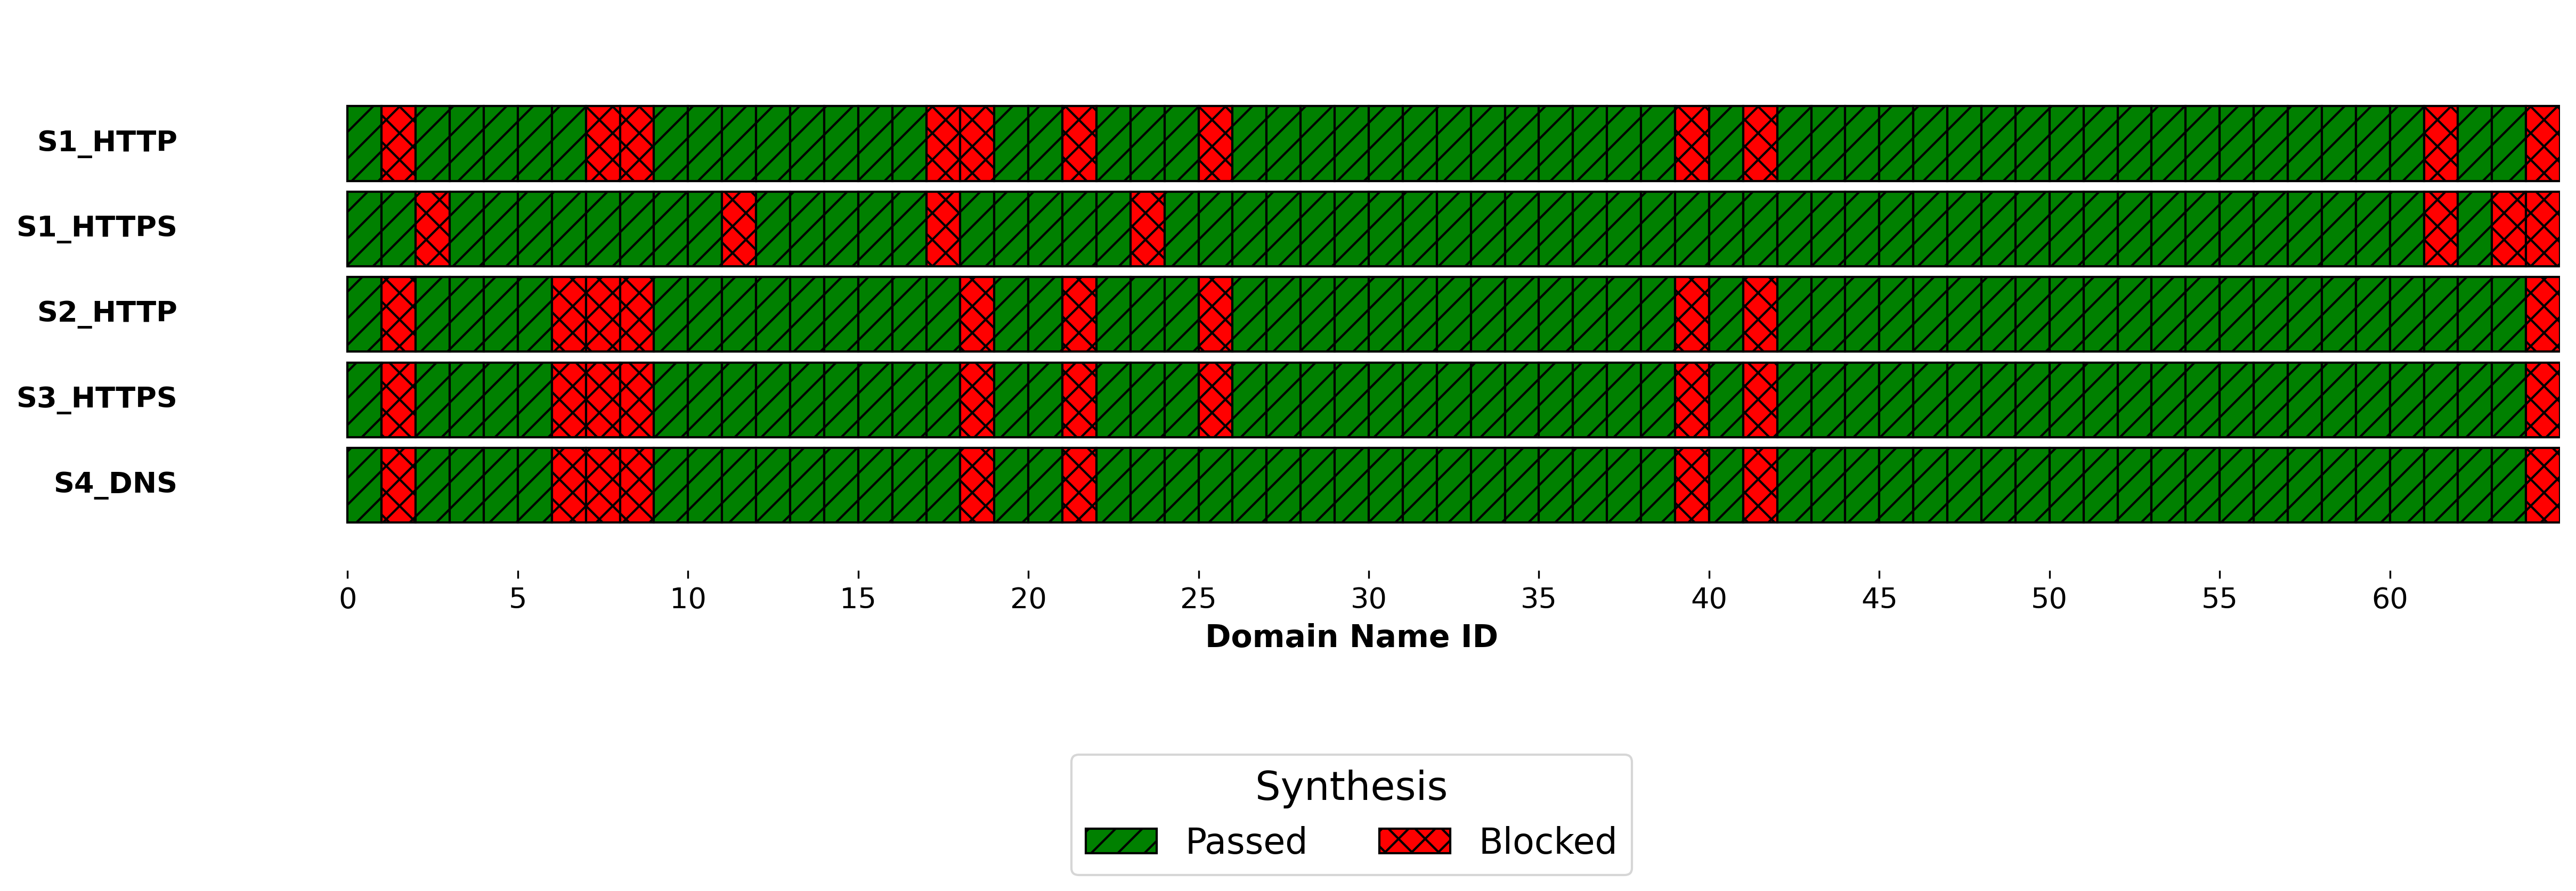

Generate this figure with Python:
import json
import matplotlib.pyplot as plt
import matplotlib.patches as mpatches

# 1) Load synthesis.json
with open('synthesis.json', 'r') as f:
    synthesis = json.load(f)

# 2) Standardize test ordering per vector
vectors = {}
for vector_name, test_map in synthesis.items():
    test_ids = list(test_map.keys())
    statuses = [test_map[tid] for tid in test_ids]
    vectors[vector_name] = statuses

# 3) Plotting setup
patterns = {
    'Passed': '//',
    'Blocked': 'xx'
}
colors = {
    'Passed': 'green',
    'Blocked': 'red'
}
bar_height = 0.35

num_vectors = len(vectors)
spacing = 0.4
top_y = (num_vectors - 1) * spacing + 0.4
y_positions = [top_y - i * spacing for i in range(num_vectors)]

# 4) Create the plot
max_len = max(len(v) for v in vectors.values())
fig_height = 1 + num_vectors  # dynamic height
fig, ax = plt.subplots(figsize=(max_len / 4, fig_height))

for idx, (vector_name, vector) in enumerate(vectors.items()):
    y = y_positions[idx]
    for i, status in enumerate(vector):
        ax.barh(
            y=y,
            width=1,
            left=i,
            height=bar_height,
            color=colors[status],
            edgecolor='black',
            hatch=patterns[status]
        )
    ax.text(
        -5, y,
        vector_name,
        va='center',
        ha='right',
        fontweight='bold',
        fontsize=13
    )

# 5) Legend
legend_handles = [
    mpatches.Patch(facecolor=colors[key], edgecolor='black', hatch=patterns[key], label=key)
    for key in ['Passed', 'Blocked']
]
ax.legend(
    handles=legend_handles,
    title="Synthesis",
    title_fontsize=18,
    fontsize=16,
    loc='upper center',
    bbox_to_anchor=(0.5, -0.3),
    ncol=2,
    frameon=True
)

# 6) Formatting
ax.set_xlim(-6, max_len)
ax.set_ylim(0, top_y + 0.6)
xtick_positions = list(range(0, max_len, 5))
ax.set_xticks(xtick_positions)
ax.set_xticklabels([str(i) for i in xtick_positions], fontsize=13)

ax.set_xlabel('Domain Name ID', fontsize=14, fontweight='bold')
ax.spines['top'].set_visible(False)
ax.spines['right'].set_visible(False)
ax.spines['left'].set_visible(False)
ax.spines['bottom'].set_visible(False)
ax.tick_params(axis='y', which='both', left=False, labelleft=False)

plt.tight_layout()
plt.savefig('synthesis_vector.png', dpi=300, bbox_inches='tight')
print("✅ Vector chart saved as 'synthesis_vector.png'")
